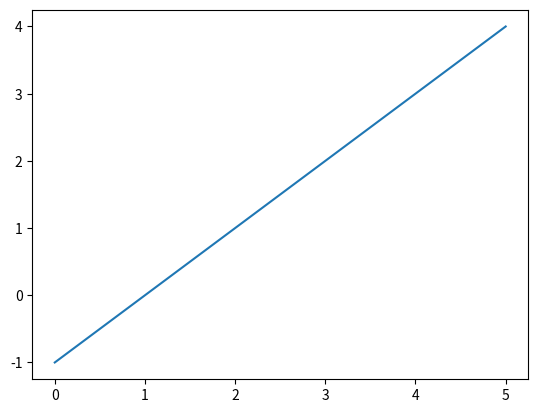
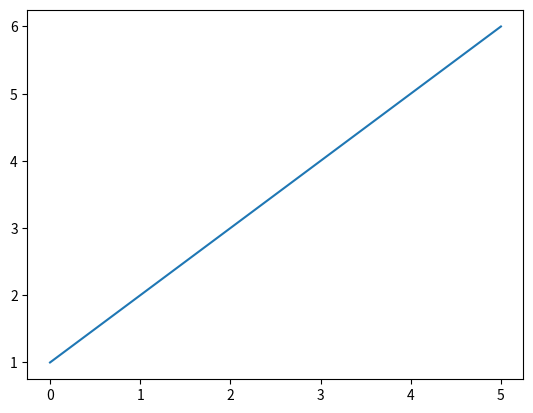
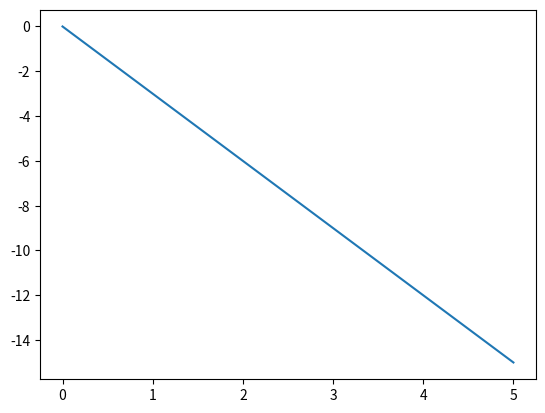
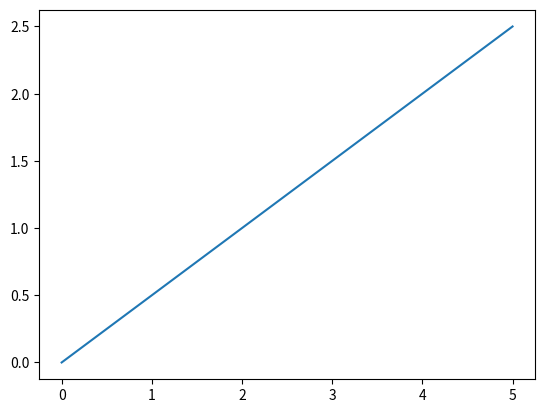
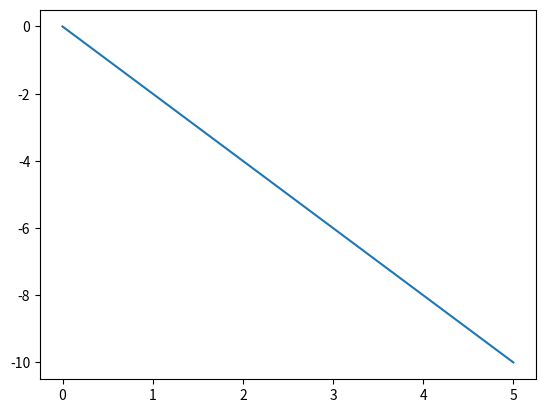

Python code for these plots, in order: (Note: this script raises an exception after producing the figures.)
## 2. Drawing lines ##

import matplotlib.pyplot as plt
import numpy as np

x = np.asarray([0, 1, 2, 3, 4, 5])
y=x-1
fig=plt.figure()
chart1=fig.add_subplot(1,1,1)
chart1.plot(x,y)
plt.show()
y=x+1
fig=plt.figure()
chart1=fig.add_subplot(1,1,1)
chart1.plot(x,y)
plt.show()

## 3. Working with slope ##

import matplotlib.pyplot as plt
import numpy as np

x = np.asarray([0, 1, 2, 3, 4, 5])
# Let's set the slope of the line to 2.
y=x-4*x
fig=plt.figure()
chart1=fig.add_subplot(1,1,1)
chart1.plot(x,y)
plt.show()
y=x/2
fig=plt.figure()
chart1=fig.add_subplot(1,1,1)
chart1.plot(x,y)
plt.show()
y=-2*x
fig=plt.figure()
chart1=fig.add_subplot(1,1,1)
chart1.plot(x,y)
plt.show()

## 4. Starting out with linear regression ##

# The wine quality data is loaded into wine_quality
from numpy import cov

slope_density=np.cov(wine_quality["quality"],wine_quality["density"])/np.var(wine_quality["density"])

## 5. Finishing linear regression ##

from numpy import cov

# This function will take in two columns of data, and return the slope of the linear regression line.
mean_quality=np.mean(wine_quality["quality"])
mean_density=np.mean(wine_quality["density"])
slope_density=np.cov(wine_quality["quality"],wine_quality["density"])/np.var(wine_quality["density"])
intercept_density=mean_quality-(slope_density*mean_density)


## 6. Making predictions ##

from numpy import cov

def calc_m(density, quality):
    nume=np.cov(quality,density)[0,1]
    den=np.var(density)
    m=nume/den
    return(m)

def calc_c(density, quality):
    y_bar=np.mean(quality)
    
    m=calc_m(density,quality)
    
    x_bar=np.mean(density)
    
    return(y_bar-(m*x_bar))

def predict_relan(density, quality):
    m=calc_m(density, quality)
    c=calc_c(density, quality)
    return(m,c)    

return_tuple=predict_relan(wine_quality["density"],wine_quality["quality"])
predicted_quality=(wine_quality["density"]*return_tuple[0])+return_tuple[1]

## 7. Finding error ##

from scipy.stats import linregress

# We've seen the r_value before -- we'll get to what p_value and stderr_slope are soon -- for now, don't worry about them.
#slope, intercept, r_value, p_value, stderr_slope = linregress(wine_quality["density"], wine_quality["quality"])

slope, intercept, r_value, p_vale, stderr_slope=linregress(wine_quality["density"],wine_quality["quality"])
predicted_quality=(slope*wine_quality["density"])+intercept
rss=((predicted_quality-wine_quality["density"])**2)


## 8. Standard error ##

from scipy.stats import linregress
import numpy as np

# We can do our linear regression
# Sadly, the stderr_slope isn't the standard error, but it is the standard error of the slope fitting only
# We'll need to calculate the standard error of the equation ourselves
slope, intercept, r_value, p_value, stderr_slope = linregress(wine_quality["density"], wine_quality["quality"])

predicted_y = np.asarray([slope * x + intercept for x in wine_quality["density"]])
residuals = (wine_quality["quality"] - predicted_y) ** 2
rss = sum(residuals)
stderr = (rss / ((len(wine_quality["quality"]) - 2))) ** .5

def within_percentage(y, predicted_y, stderr, error_count):
    within = stderr * error_count

    differences = abs(predicted_y - y)
    lower_differences = [d for d in differences if d <= within]
    within_count = len(lower_differences)
    return within_count / len(y)

within_one = within_percentage(wine_quality["quality"], predicted_y, stderr, 1)
within_two = within_percentage(wine_quality["quality"], predicted_y, stderr, 2)
within_three = within_percentage(wine_quality["quality"], predicted_y, stderr, 3)